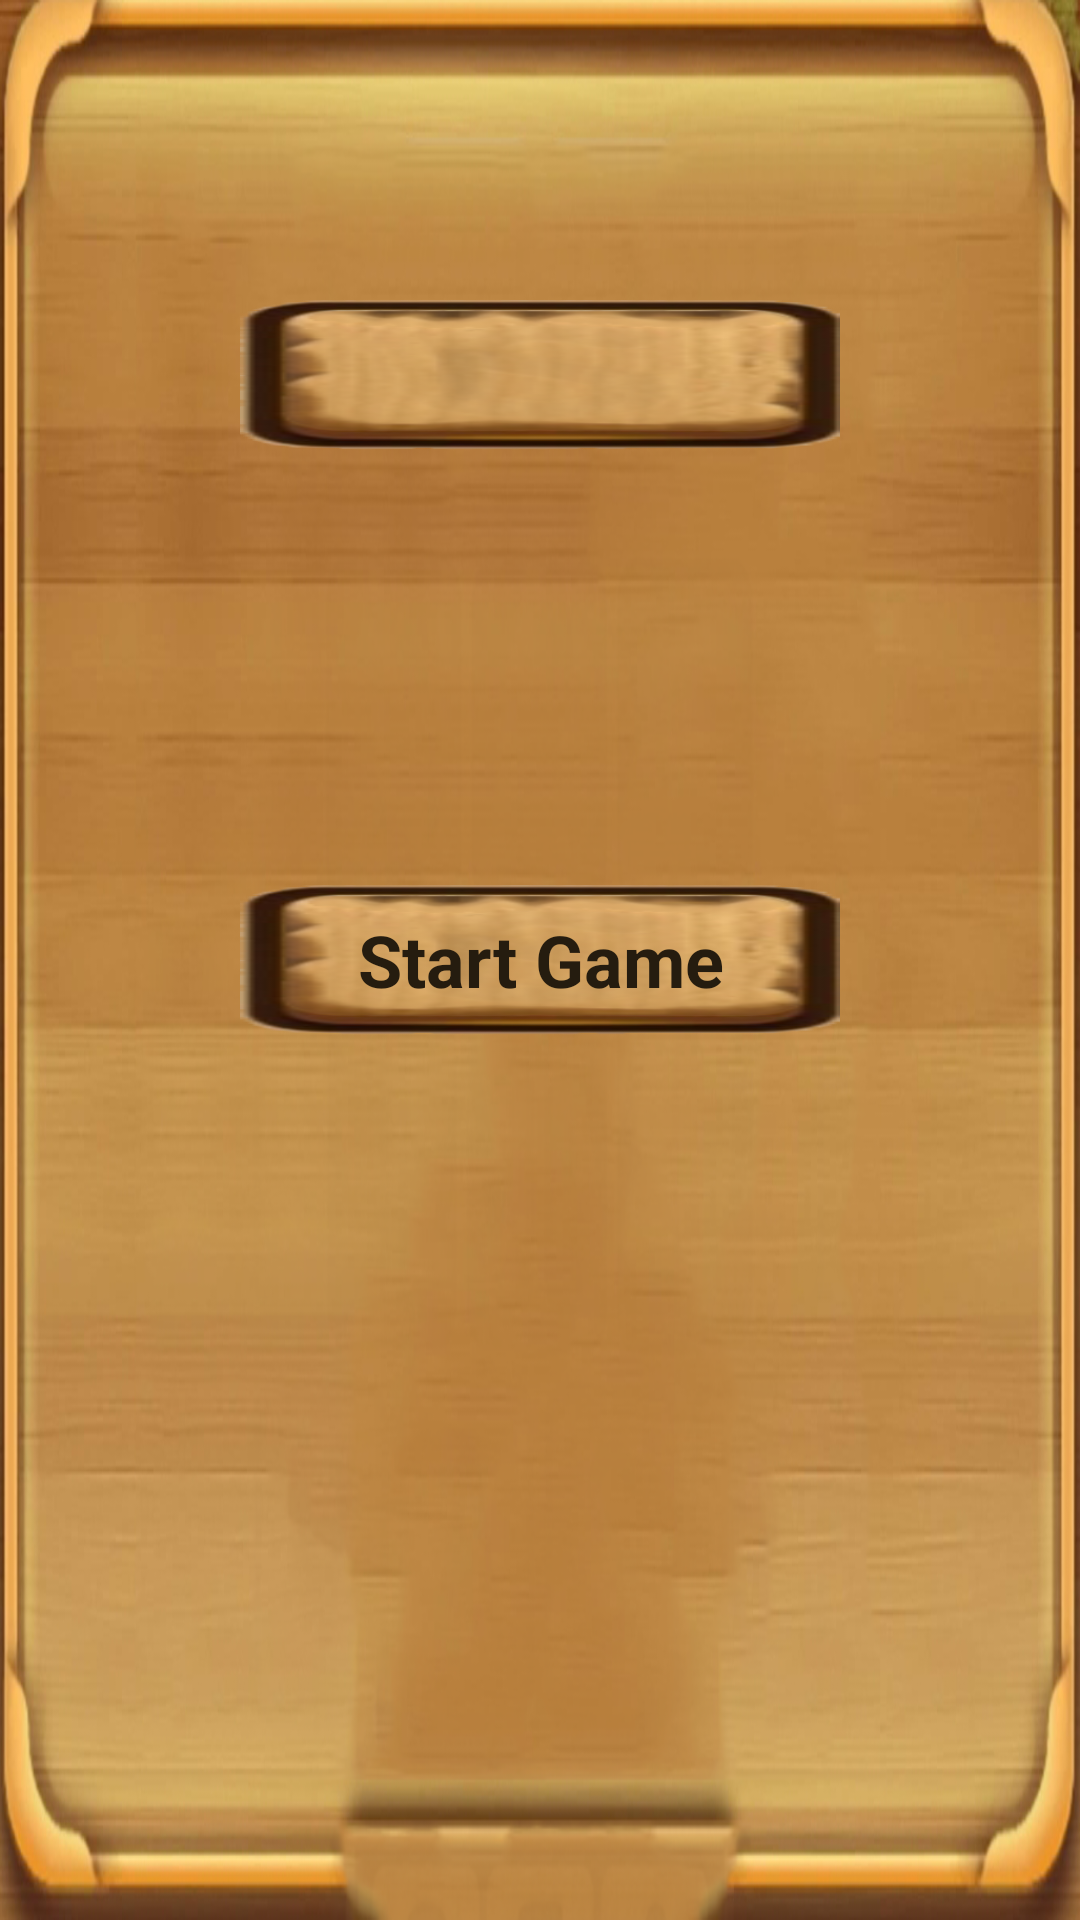

Android layout source for this screen:
<!-- AndroidManifest.xml: application theme Theme.GuessTheWord -->
<!-- res/layout/activity_home.xml -->
<?xml version="1.0" encoding="utf-8"?>
<RelativeLayout xmlns:android="http://schemas.android.com/apk/res/android"
    xmlns:tools="http://schemas.android.com/tools"
    android:layout_width="match_parent"
    android:layout_height="match_parent"
    android:background="@drawable/background"
    tools:context=".Home">


    <Spinner
        android:id="@+id/spinner_game_type_home"
        android:layout_width="200dp"
        android:layout_height="50dp"
        android:layout_centerHorizontal="true"
        android:layout_marginTop="100dp"
        android:background="@drawable/letter_frame"
        android:gravity="center"
        android:layerType="hardware" />

    <TextView
        android:id="@+id/btn_start_game_home"
        android:layout_width="200dp"
        android:layout_height="50dp"
        android:layout_centerInParent="true"
        android:background="@drawable/letter_frame"
        android:gravity="center"
        android:text="@string/start_game"
        android:textColor="#251C0F"
        android:textSize="24sp"
        android:textStyle="bold" />

</RelativeLayout>
<!-- resources referenced by this layout -->
<resources>
  <!-- drawable background: png bitmap (drawable-v24, 423519 bytes) -->
  <!-- drawable letter_frame: png bitmap (drawable-v24, 25975 bytes) -->
  <string name="start_game">Start Game</string>
  <style name="Theme.GuessTheWord" parent="Theme.MaterialComponents.NoActionBar">
          
          <item name="colorPrimary">@color/purple_500</item>
          <item name="colorPrimaryVariant">@color/purple_700</item>
          <item name="colorOnPrimary">@color/white</item>
          
          <item name="colorSecondary">@color/teal_200</item>
          <item name="colorSecondaryVariant">@color/teal_700</item>
          <item name="colorOnSecondary">#7A501E</item>
          
          <item name="android:statusBarColor" tools:targetApi="l">?attr/colorPrimaryVariant</item>
          
      </style>
  <!-- not gathered from this repository: default colours our renderer supplied (Android Studio template values) -->
  <color name="purple_500">#FF6200EE</color>
  <color name="purple_700">#FF3700B3</color>
  <color name="teal_200">#FF03DAC5</color>
  <color name="teal_700">#FF018786</color>
  <color name="white">#FFFFFFFF</color>
</resources>
